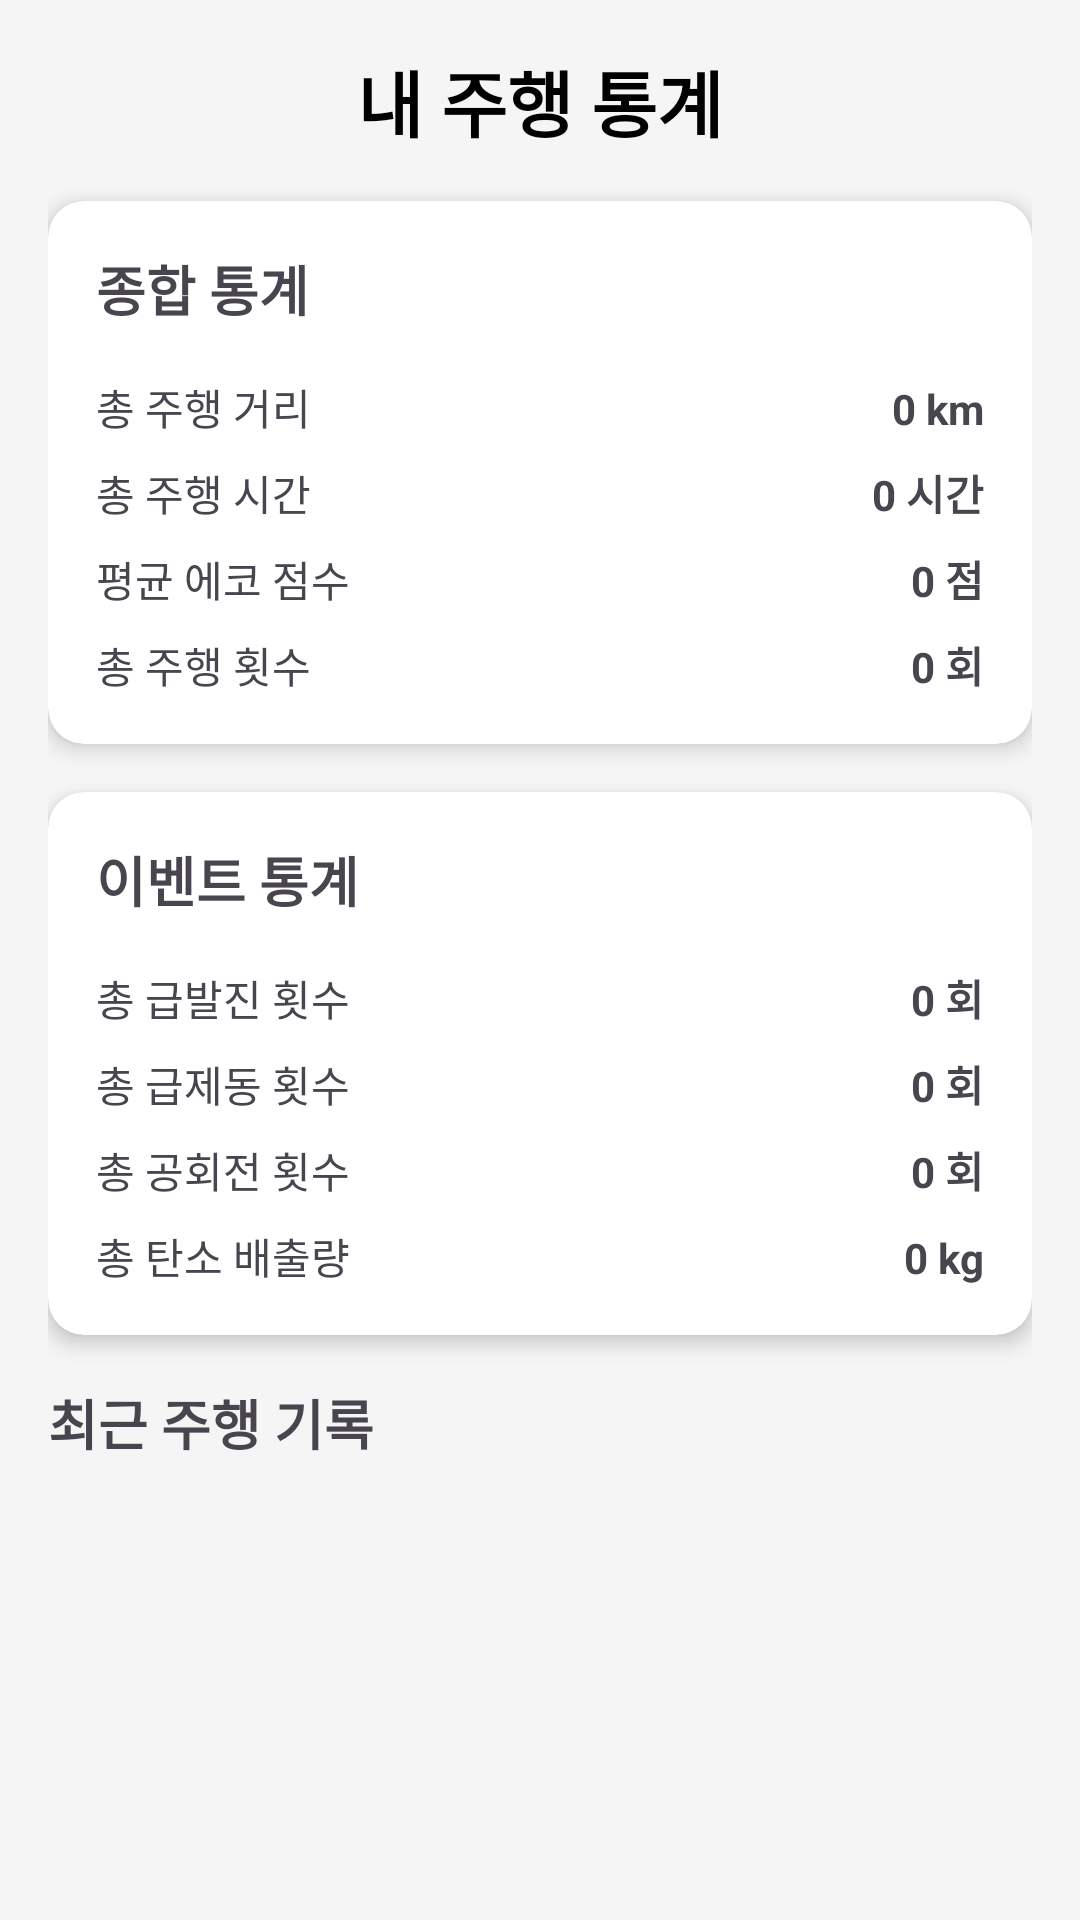

Here is an Android app screen rendered from its layout file. Give the layout XML and the strings, colors and styles it references.
<!-- AndroidManifest.xml: application theme Theme.EDA -->
<!-- res/layout/activity_statistics.xml -->
<?xml version="1.0" encoding="utf-8"?>
<androidx.constraintlayout.widget.ConstraintLayout xmlns:android="http://schemas.android.com/apk/res/android"
    xmlns:app="http://schemas.android.com/apk/res-auto"
    xmlns:tools="http://schemas.android.com/tools"
    android:layout_width="match_parent"
    android:layout_height="match_parent"
    android:padding="16dp">

    <TextView
        android:id="@+id/tv_statistics_title"
        android:layout_width="match_parent"
        android:layout_height="wrap_content"
        android:text="내 주행 통계"
        android:textSize="24sp"
        android:textStyle="bold"
        android:textColor="@android:color/black"
        android:gravity="center"
        app:layout_constraintTop_toTopOf="parent"
        app:layout_constraintStart_toStartOf="parent"
        app:layout_constraintEnd_toEndOf="parent" />

    <androidx.cardview.widget.CardView
        android:id="@+id/cv_summary_card"
        android:layout_width="match_parent"
        android:layout_height="wrap_content"
        android:layout_marginTop="16dp"
        app:cardCornerRadius="12dp"
        app:cardElevation="4dp"
        app:layout_constraintTop_toBottomOf="@id/tv_statistics_title"
        app:layout_constraintStart_toStartOf="parent"
        app:layout_constraintEnd_toEndOf="parent">

        <LinearLayout
            android:layout_width="match_parent"
            android:layout_height="wrap_content"
            android:orientation="vertical"
            android:padding="16dp">

            <TextView
                android:layout_width="match_parent"
                android:layout_height="wrap_content"
                android:text="종합 통계"
                android:textSize="18sp"
                android:textStyle="bold"
                android:layout_marginBottom="16dp" />

            <LinearLayout
                android:layout_width="match_parent"
                android:layout_height="wrap_content"
                android:orientation="horizontal"
                android:layout_marginBottom="8dp">

                <TextView
                    android:layout_width="0dp"
                    android:layout_height="wrap_content"
                    android:layout_weight="1"
                    android:text="총 주행 거리" />

                <TextView
                    android:id="@+id/tv_total_distance"
                    android:layout_width="wrap_content"
                    android:layout_height="wrap_content"
                    android:text="0 km"
                    android:textStyle="bold" />

            </LinearLayout>

            <LinearLayout
                android:layout_width="match_parent"
                android:layout_height="wrap_content"
                android:orientation="horizontal"
                android:layout_marginBottom="8dp">

                <TextView
                    android:layout_width="0dp"
                    android:layout_height="wrap_content"
                    android:layout_weight="1"
                    android:text="총 주행 시간" />

                <TextView
                    android:id="@+id/tv_total_time"
                    android:layout_width="wrap_content"
                    android:layout_height="wrap_content"
                    android:text="0 시간"
                    android:textStyle="bold" />

            </LinearLayout>

            <LinearLayout
                android:layout_width="match_parent"
                android:layout_height="wrap_content"
                android:orientation="horizontal"
                android:layout_marginBottom="8dp">

                <TextView
                    android:layout_width="0dp"
                    android:layout_height="wrap_content"
                    android:layout_weight="1"
                    android:text="평균 에코 점수" />

                <TextView
                    android:id="@+id/tv_avg_score"
                    android:layout_width="wrap_content"
                    android:layout_height="wrap_content"
                    android:text="0 점"
                    android:textStyle="bold" />

            </LinearLayout>

            <LinearLayout
                android:layout_width="match_parent"
                android:layout_height="wrap_content"
                android:orientation="horizontal">

                <TextView
                    android:layout_width="0dp"
                    android:layout_height="wrap_content"
                    android:layout_weight="1"
                    android:text="총 주행 횟수" />

                <TextView
                    android:id="@+id/tv_drive_count"
                    android:layout_width="wrap_content"
                    android:layout_height="wrap_content"
                    android:text="0 회"
                    android:textStyle="bold" />

            </LinearLayout>

        </LinearLayout>
    </androidx.cardview.widget.CardView>

    
    <androidx.cardview.widget.CardView
        android:id="@+id/cv_events_card"
        android:layout_width="match_parent"
        android:layout_height="wrap_content"
        android:layout_marginTop="16dp"
        app:cardCornerRadius="12dp"
        app:cardElevation="4dp"
        app:layout_constraintTop_toBottomOf="@id/cv_summary_card"
        app:layout_constraintStart_toStartOf="parent"
        app:layout_constraintEnd_toEndOf="parent">

        <LinearLayout
            android:layout_width="match_parent"
            android:layout_height="wrap_content"
            android:orientation="vertical"
            android:padding="16dp">

            <TextView
                android:layout_width="match_parent"
                android:layout_height="wrap_content"
                android:text="이벤트 통계"
                android:textSize="18sp"
                android:textStyle="bold"
                android:layout_marginBottom="16dp" />

            <LinearLayout
                android:layout_width="match_parent"
                android:layout_height="wrap_content"
                android:orientation="horizontal"
                android:layout_marginBottom="8dp">

                <TextView
                    android:layout_width="0dp"
                    android:layout_height="wrap_content"
                    android:layout_weight="1"
                    android:text="총 급발진 횟수" />

                <TextView
                    android:id="@+id/tv_total_sudden_accel"
                    android:layout_width="wrap_content"
                    android:layout_height="wrap_content"
                    android:text="0 회"
                    android:textStyle="bold" />

            </LinearLayout>

            <LinearLayout
                android:layout_width="match_parent"
                android:layout_height="wrap_content"
                android:orientation="horizontal"
                android:layout_marginBottom="8dp">

                <TextView
                    android:layout_width="0dp"
                    android:layout_height="wrap_content"
                    android:layout_weight="1"
                    android:text="총 급제동 횟수" />

                <TextView
                    android:id="@+id/tv_total_sudden_brake"
                    android:layout_width="wrap_content"
                    android:layout_height="wrap_content"
                    android:text="0 회"
                    android:textStyle="bold" />

            </LinearLayout>

            <LinearLayout
                android:layout_width="match_parent"
                android:layout_height="wrap_content"
                android:orientation="horizontal"
                android:layout_marginBottom="8dp">

                <TextView
                    android:layout_width="0dp"
                    android:layout_height="wrap_content"
                    android:layout_weight="1"
                    android:text="총 공회전 횟수" />

                <TextView
                    android:id="@+id/tv_total_idling"
                    android:layout_width="wrap_content"
                    android:layout_height="wrap_content"
                    android:text="0 회"
                    android:textStyle="bold" />

            </LinearLayout>

            <LinearLayout
                android:layout_width="match_parent"
                android:layout_height="wrap_content"
                android:orientation="horizontal">

                <TextView
                    android:layout_width="0dp"
                    android:layout_height="wrap_content"
                    android:layout_weight="1"
                    android:text="총 탄소 배출량" />

                <TextView
                    android:id="@+id/tv_total_carbon"
                    android:layout_width="wrap_content"
                    android:layout_height="wrap_content"
                    android:text="0 kg"
                    android:textStyle="bold" />

            </LinearLayout>

        </LinearLayout>
    </androidx.cardview.widget.CardView>

    <TextView
        android:id="@+id/tv_records_title"
        android:layout_width="match_parent"
        android:layout_height="wrap_content"
        android:text="최근 주행 기록"
        android:textSize="18sp"
        android:textStyle="bold"
        android:layout_marginTop="16dp"
        app:layout_constraintTop_toBottomOf="@id/cv_events_card"
        app:layout_constraintStart_toStartOf="parent"
        app:layout_constraintEnd_toEndOf="parent" />

    <androidx.recyclerview.widget.RecyclerView
        android:id="@+id/rv_driving_records"
        android:layout_width="match_parent"
        android:layout_height="0dp"
        android:layout_marginTop="8dp"
        app:layout_constraintTop_toBottomOf="@id/tv_records_title"
        app:layout_constraintBottom_toBottomOf="parent"
        app:layout_constraintStart_toStartOf="parent"
        app:layout_constraintEnd_toEndOf="parent" />

</androidx.constraintlayout.widget.ConstraintLayout>
<!-- resources referenced by this layout -->
<resources>
  <style name="Theme.EDA" parent="Theme.Material3.DayNight.NoActionBar">
          
          <item name="colorPrimary">@color/primary</item>
          <item name="colorPrimaryDark">@color/primary_dark</item>
          <item name="colorPrimaryContainer">@color/primary_light</item>
          <item name="colorOnPrimary">@color/white</item>
          
          
          <item name="colorSecondary">@color/accent</item>
          <item name="colorSecondaryContainer">@color/accent_light</item>
          <item name="colorOnSecondary">@color/black</item>
          
          
          <item name="android:colorBackground">@color/background</item>
          <item name="colorSurface">@color/white</item>
          
          
          <item name="android:textColorPrimary">@color/text_primary</item>
          <item name="android:textColorSecondary">@color/text_secondary</item>
          
          
          <item name="android:statusBarColor">@color/primary_dark</item>
          
          
          <item name="shapeAppearanceSmallComponent">@style/ShapeAppearance.EDA.SmallComponent</item>
          <item name="shapeAppearanceMediumComponent">@style/ShapeAppearance.EDA.MediumComponent</item>
          <item name="shapeAppearanceLargeComponent">@style/ShapeAppearance.EDA.LargeComponent</item>
      </style>
  <color name="primary">#4CAF50</color>
  <color name="primary_dark">#388E3C</color>
  <color name="primary_light">#C8E6C9</color>
  <color name="white">#FFFFFFFF</color>
  <color name="accent">#8BC34A</color>
  <color name="accent_light">#DCEDC8</color>
  <color name="black">#FF000000</color>
  <color name="background">#F5F5F5</color>
  <color name="text_primary">#212121</color>
  <color name="text_secondary">#757575</color>
  <style name="ShapeAppearance.EDA.SmallComponent" parent="ShapeAppearance.Material3.SmallComponent">
          <item name="cornerFamily">rounded</item>
          <item name="cornerSize">12dp</item>
      </style>
  <style name="ShapeAppearance.EDA.MediumComponent" parent="ShapeAppearance.Material3.MediumComponent">
          <item name="cornerFamily">rounded</item>
          <item name="cornerSize">16dp</item>
      </style>
  <style name="ShapeAppearance.EDA.LargeComponent" parent="ShapeAppearance.Material3.LargeComponent">
          <item name="cornerFamily">rounded</item>
          <item name="cornerSize">20dp</item>
      </style>
</resources>
